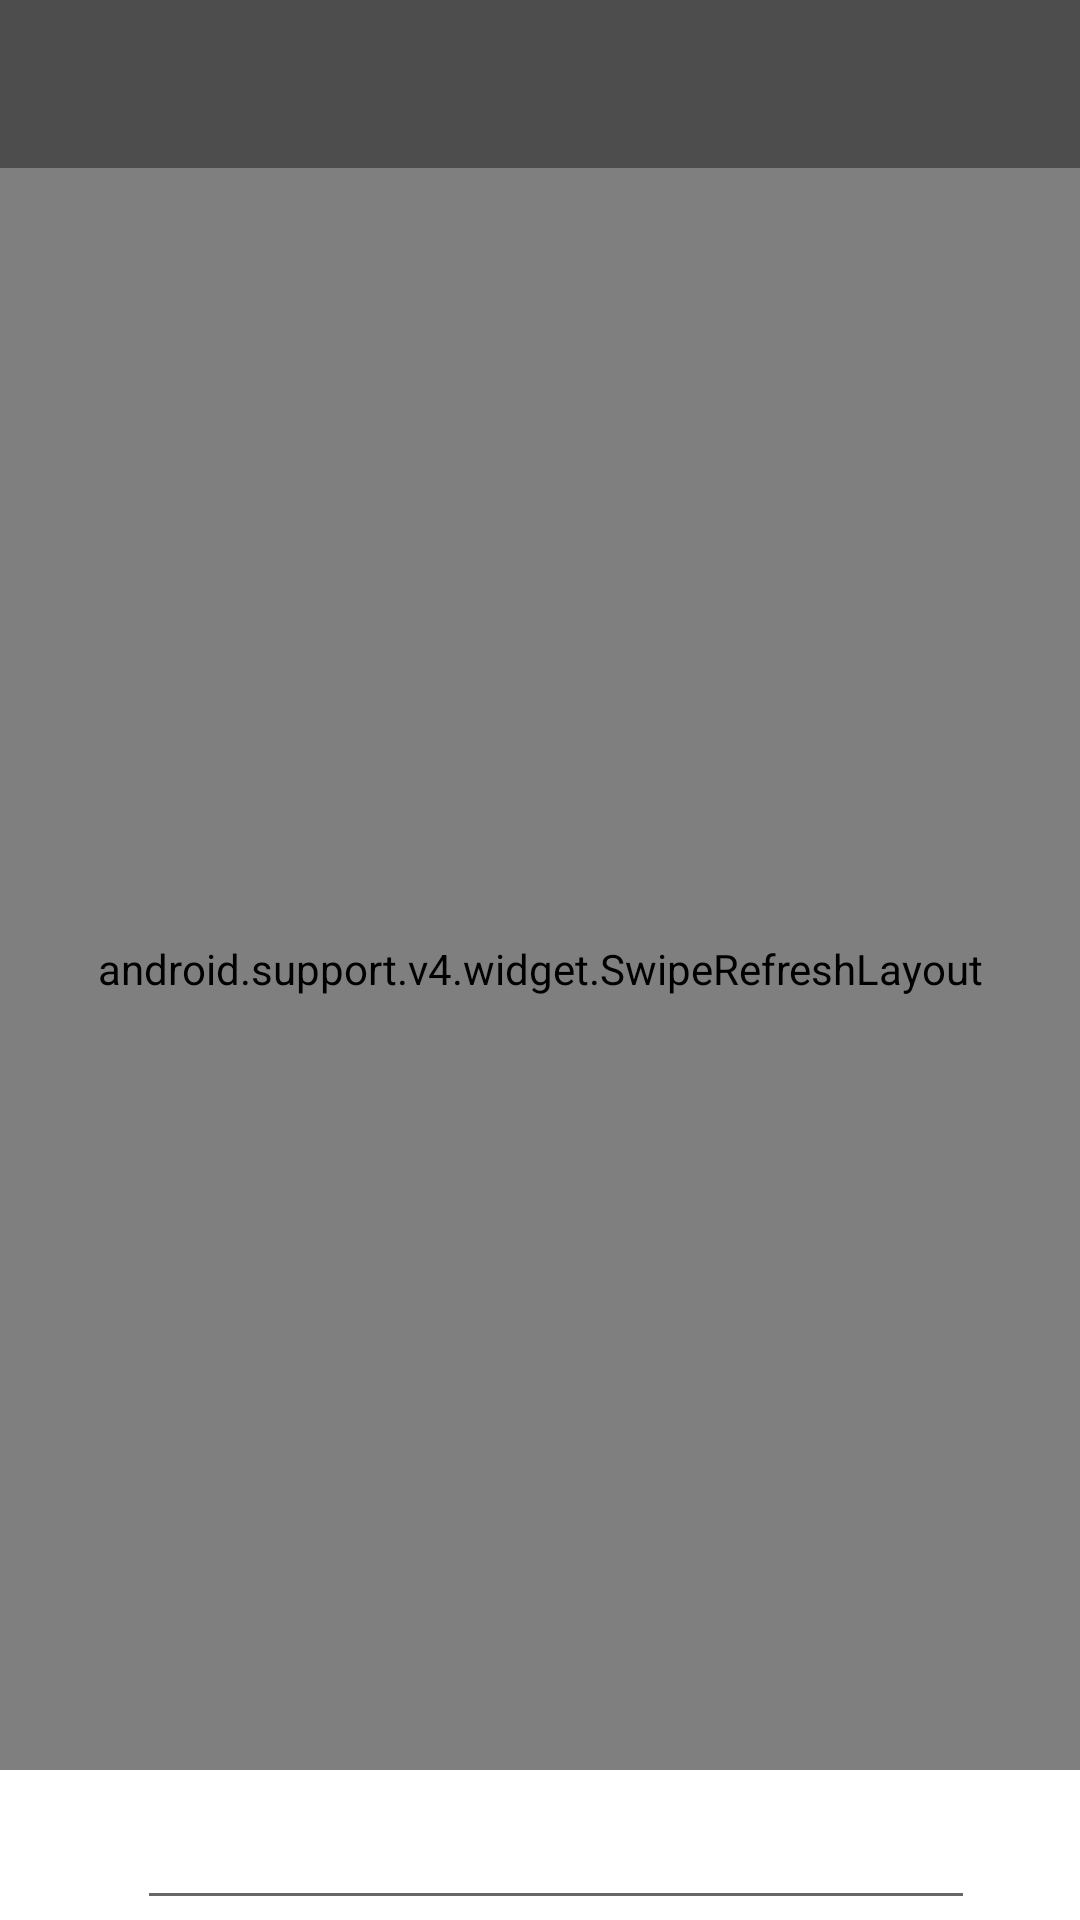

Produce the Android XML layout that renders to this screen, including the resource entries it uses.
<!-- AndroidManifest.xml: application theme AppTheme -->
<!-- res/layout/activity_chat.xml -->
<?xml version="1.0" encoding="utf-8"?>
<RelativeLayout xmlns:android="http://schemas.android.com/apk/res/android"
    xmlns:app="http://schemas.android.com/apk/res-auto"
    xmlns:tools="http://schemas.android.com/tools"
    android:layout_width="match_parent"
    android:layout_height="match_parent"
    android:background="@color/myTheme"

    tools:context="com.example.shariqkhan.chatnsnap.ChatActivity">

    <include
        android:id="@+id/chat_app_bar"
        layout="@layout/app_bar_layout">
    </include>

    <android.support.v4.widget.SwipeRefreshLayout
        android:layout_width="match_parent"
        android:layout_height="match_parent"
        android:id="@+id/swipe_view_for_messages"
        android:layout_below="@+id/chat_app_bar"
        android:layout_above="@+id/linearLayout">

    <android.support.v7.widget.RecyclerView
        android:id="@+id/chat_messages_recyclerview"
        android:layout_width="match_parent"
        android:layout_height="wrap_content"
        android:layout_above="@+id/linearLayout"
        android:layout_alignParentStart="true"
        android:layout_below="@+id/chat_app_bar">

    </android.support.v7.widget.RecyclerView>

    </android.support.v4.widget.SwipeRefreshLayout>
    <LinearLayout
        android:id="@+id/linearLayout"
        android:layout_width="match_parent"
        android:layout_height="50dp"
        android:layout_alignParentBottom="true"
        android:layout_alignParentStart="true"
        android:background="#fff"
        android:weightSum="10">

        <ImageButton
            android:id="@+id/add_chat_image_button"
            android:layout_width="0dp"
            android:layout_height="40dp"
            android:layout_marginTop="5dp"
            android:layout_weight="1"
            android:background="#fff"
            android:src="@drawable/ic_add_black_24dp" />

        <EditText
            android:id="@+id/send_message_for_chat"
            android:layout_width="0dp"
            android:layout_height="50dp"
            android:layout_alignParentBottom="true"
            android:layout_alignParentStart="true"
            android:layout_marginStart="11dp"
            android:layout_weight="8" />

        <ImageButton

            android:id="@+id/send_message_button"
            android:layout_width="0dp"
            android:layout_height="40dp"
            android:layout_marginTop="5dp"
            android:layout_weight="1"
            android:background="#fff"
            android:src="@drawable/ic_send_black_24dp" />
    </LinearLayout>

</RelativeLayout>
<!-- res/layout/app_bar_layout.xml (included above) -->
<?xml version="1.0" encoding="utf-8"?>
<android.support.v7.widget.Toolbar xmlns:android="http://schemas.android.com/apk/res/android"
    xmlns:app="http://schemas.android.com/apk/res-auto"
    android:orientation="vertical"
    android:layout_width="match_parent"
    android:background="@color/colorPrimary"
    android:id="@+id/main_app_bar"
    app:titleTextColor="#fff"

    android:layout_height="wrap_content">

</android.support.v7.widget.Toolbar>
<!-- resources referenced by this layout -->
<resources>
  <color name="colorPrimary">#4d4d4d</color>
  <color name="myTheme">#e1e1e1</color>
  <style name="AppTheme" parent="Theme.AppCompat.Light.NoActionBar">
          
          <item name="colorPrimary">@color/colorPrimary</item>
          <item name="colorPrimaryDark">@color/colorPrimaryDark</item>
          <item name="colorAccent">@color/colorAccent</item>
  
          
          
      
      
          
          
      </style>
  <color name="colorPrimaryDark">#333333</color>
  <color name="colorAccent">#006352</color>
</resources>
